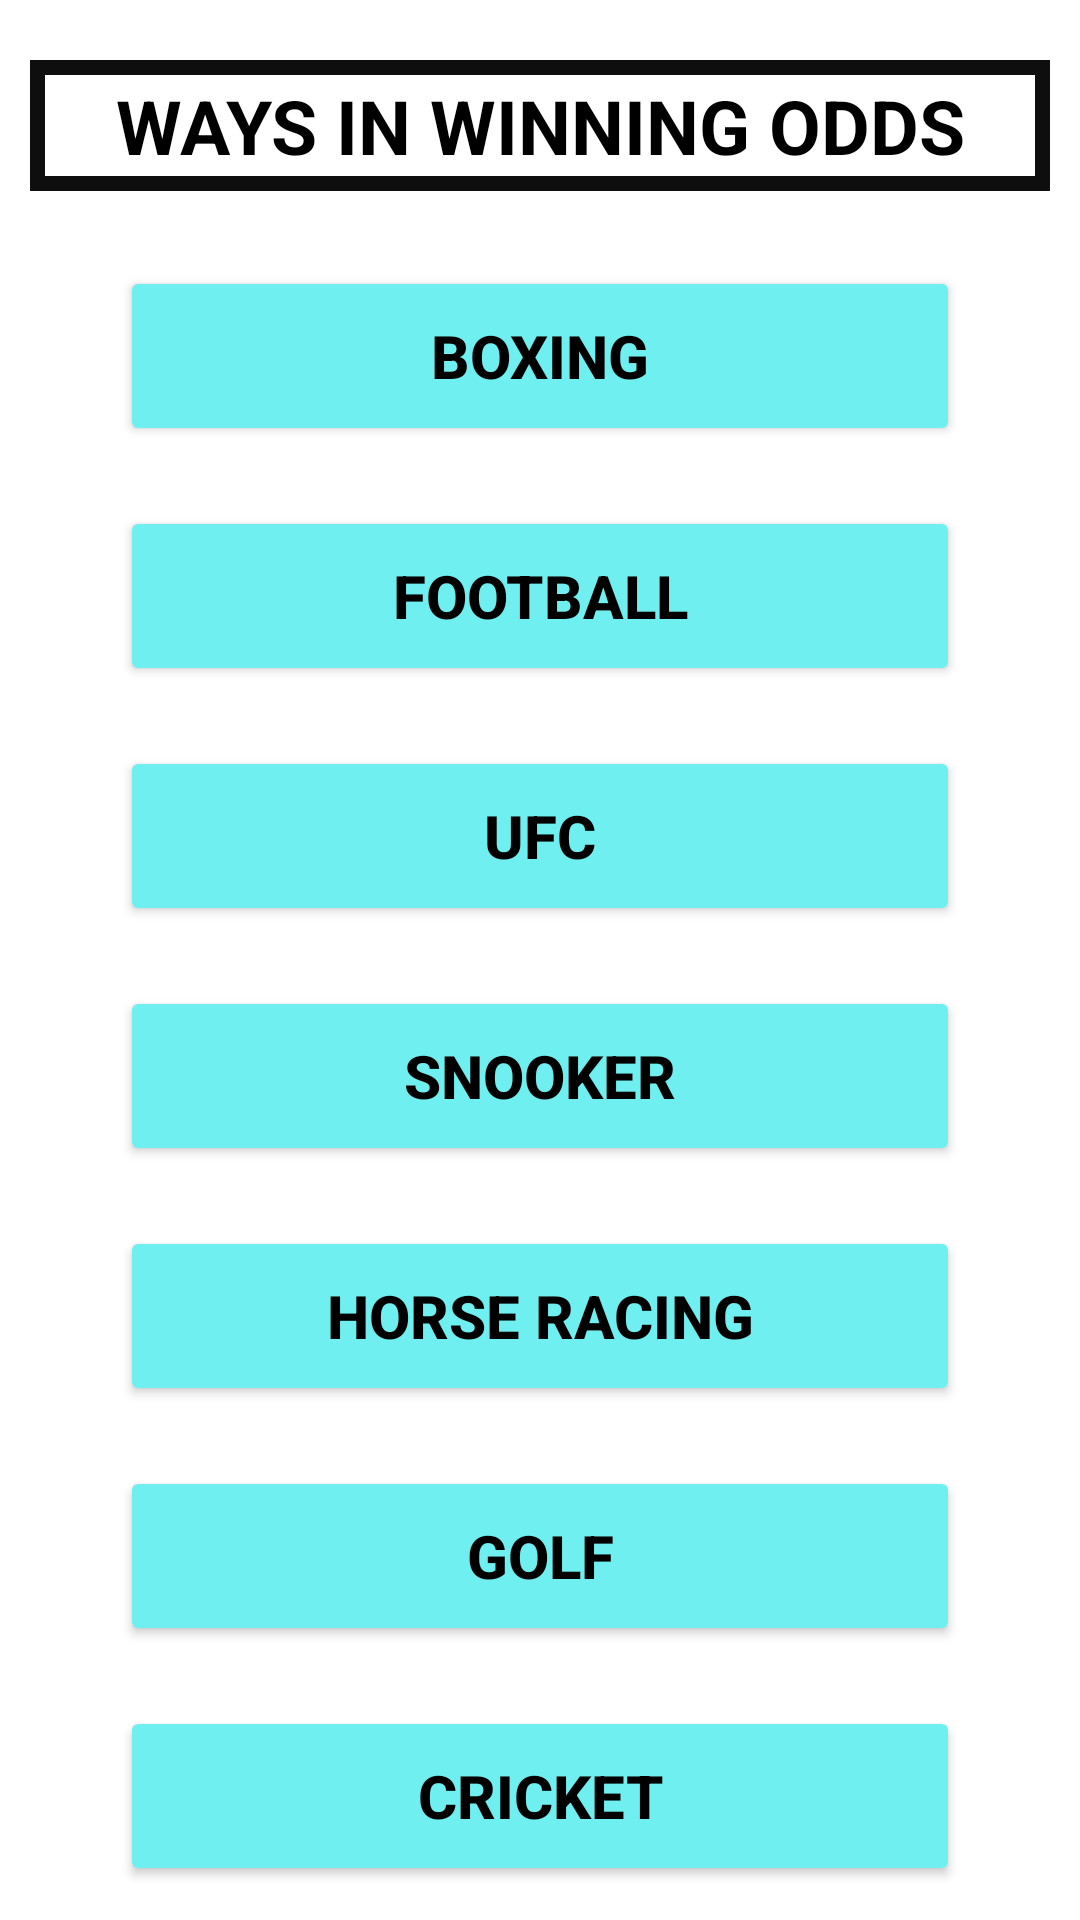

Write the Android layout XML for this screen, with the resource values it uses.
<!-- AndroidManifest.xml: application theme Theme.JustOnce -->
<!-- res/layout/fragment_guide.xml -->
<LinearLayout xmlns:android="http://schemas.android.com/apk/res/android"
    xmlns:tools="http://schemas.android.com/tools"
    android:layout_width="match_parent"
    android:layout_height="match_parent"
    xmlns:app="http://schemas.android.com/apk/res-auto"
    tools:context=".FragmentGuide"
    android:orientation="vertical">

   <TextView
       android:id="@+id/tv01"
       android:layout_width="match_parent"
       android:layout_height="wrap_content"
       android:text="WAYS IN WINNING ODDS"
       android:gravity="center"
       android:textStyle="bold"
       android:background="@drawable/customborder3"
       android:layout_marginHorizontal="10dp"
       android:layout_marginTop="20dp"
       android:textColor="@color/black"
       android:textSize="25dp"/>

   <androidx.core.widget.NestedScrollView
       android:layout_width="match_parent"
       android:layout_height="match_parent">

   <RelativeLayout
       android:layout_width="wrap_content"
       android:layout_height="wrap_content">

   <GridLayout
       android:id="@+id/gridlayout"
       android:layout_width="match_parent"
       android:layout_height="wrap_content"
       android:layout_gravity="center"
       android:layout_marginHorizontal="30dp"
       android:layout_marginBottom="0dp"
       android:layout_marginTop="15dp"
       android:columnCount="1"
       android:orientation="horizontal">

      <Button
          android:id="@+id/bbtn1"
          android:layout_width="match_parent"
          android:layout_height="60dp"
          android:layout_margin="10dp"
          android:text="BOXING"
          app:background="@drawable/customborder3"
          app:backgroundTint="#6FEFEF"
          android:textColor="@color/black"
          android:textStyle="bold"
          android:textSize="20dp"/>

      <Button
          android:id="@+id/bbtn2"
          android:layout_width="match_parent"
          android:layout_height="60dp"
          android:layout_margin="10dp"
          android:text="FOOTBALL"
          app:background="@drawable/customborder3"
          app:backgroundTint="#6FEFEF"
          android:textColor="@color/black"
          android:textStyle="bold"
          android:textSize="20dp"/>
      <Button
          android:id="@+id/bbtn3"
          android:layout_width="match_parent"
          android:layout_height="60dp"
          android:layout_margin="10dp"
          android:text="UFC"
          app:background="@drawable/customborder3"
          app:backgroundTint="#6FEFEF"
          android:textColor="@color/black"
          android:textStyle="bold"
          android:textSize="20dp"/>
      <Button
          android:id="@+id/bbtn4"
          android:layout_width="match_parent"
          android:layout_height="60dp"
          android:layout_margin="10dp"
          android:text="SNOOKER"
          app:background="@drawable/customborder3"
          app:backgroundTint="#6FEFEF"
          android:textColor="@color/black"
          android:textStyle="bold"
          android:textSize="20dp"/>
      <Button
          android:id="@+id/bbtn5"
          android:layout_width="match_parent"
          android:layout_height="60dp"
          android:layout_margin="10dp"
          android:text="HORSE RACING"
          app:background="@drawable/customborder3"
          app:backgroundTint="#6FEFEF"
          android:textColor="@color/black"
          android:textStyle="bold"
          android:textSize="20dp"/>
      <Button
          android:id="@+id/bbtn6"
          android:layout_width="match_parent"
          android:layout_height="60dp"
          android:layout_margin="10dp"
          android:text="GOLF"
          app:background="@drawable/customborder3"
          app:backgroundTint="#6FEFEF"
          android:textColor="@color/black"
          android:textStyle="bold"
          android:textSize="20dp"/>
      <Button
          android:id="@+id/bbtn7"
          android:layout_width="match_parent"
          android:layout_height="60dp"
          android:layout_margin="10dp"
          android:text="CRICKET"
          app:background="@drawable/customborder3"
          app:backgroundTint="#6FEFEF"
          android:textColor="@color/black"
          android:textStyle="bold"
          android:textSize="20dp"/>
      <Button
          android:id="@+id/bbtn8"
          android:layout_width="match_parent"
          android:layout_height="60dp"
          android:layout_margin="10dp"
          android:text="DARTS"
          app:background="@drawable/customborder3"
          app:backgroundTint="#6FEFEF"
          android:textColor="@color/black"
          android:textStyle="bold"
          android:textSize="20dp"/>

   </GridLayout>
   </RelativeLayout>
   </androidx.core.widget.NestedScrollView>
</LinearLayout>
<!-- resources referenced by this layout -->
<resources>
  <!-- drawable customborder3 (drawable) -->
  <?xml version="1.0" encoding="utf-8"?>
  <shape xmlns:android="http://schemas.android.com/apk/res/android" android:shape="rectangle">
  
      <padding android:left="5dp" android:right="5dp" android:top="5dp" android:bottom="5dp"/>
      <stroke android:width="5dp" android:color="#0E0E0E"/>
  </shape>
  <style name="Theme.JustOnce" parent="Theme.MaterialComponents.DayNight.NoActionBar">
          
          <item name="colorPrimary">@color/purple_500</item>
          <item name="colorPrimaryVariant">@color/purple_700</item>
          <item name="colorOnPrimary">@color/white</item>
          
          <item name="colorSecondary">@color/teal_200</item>
          <item name="colorSecondaryVariant">@color/teal_700</item>
          <item name="colorOnSecondary">@color/black</item>
          
          <item name="android:statusBarColor" tools:targetApi="l">?attr/colorPrimaryVariant</item>
          
      </style>
  <!-- not gathered from this repository: default colours our renderer supplied (Android Studio template values) -->
  <color name="purple_500">#FF6200EE</color>
  <color name="purple_700">#FF3700B3</color>
  <color name="teal_200">#FF03DAC5</color>
  <color name="teal_700">#FF018786</color>
  <color name="black">#FF000000</color>
  <color name="white">#FFFFFFFF</color>
</resources>
